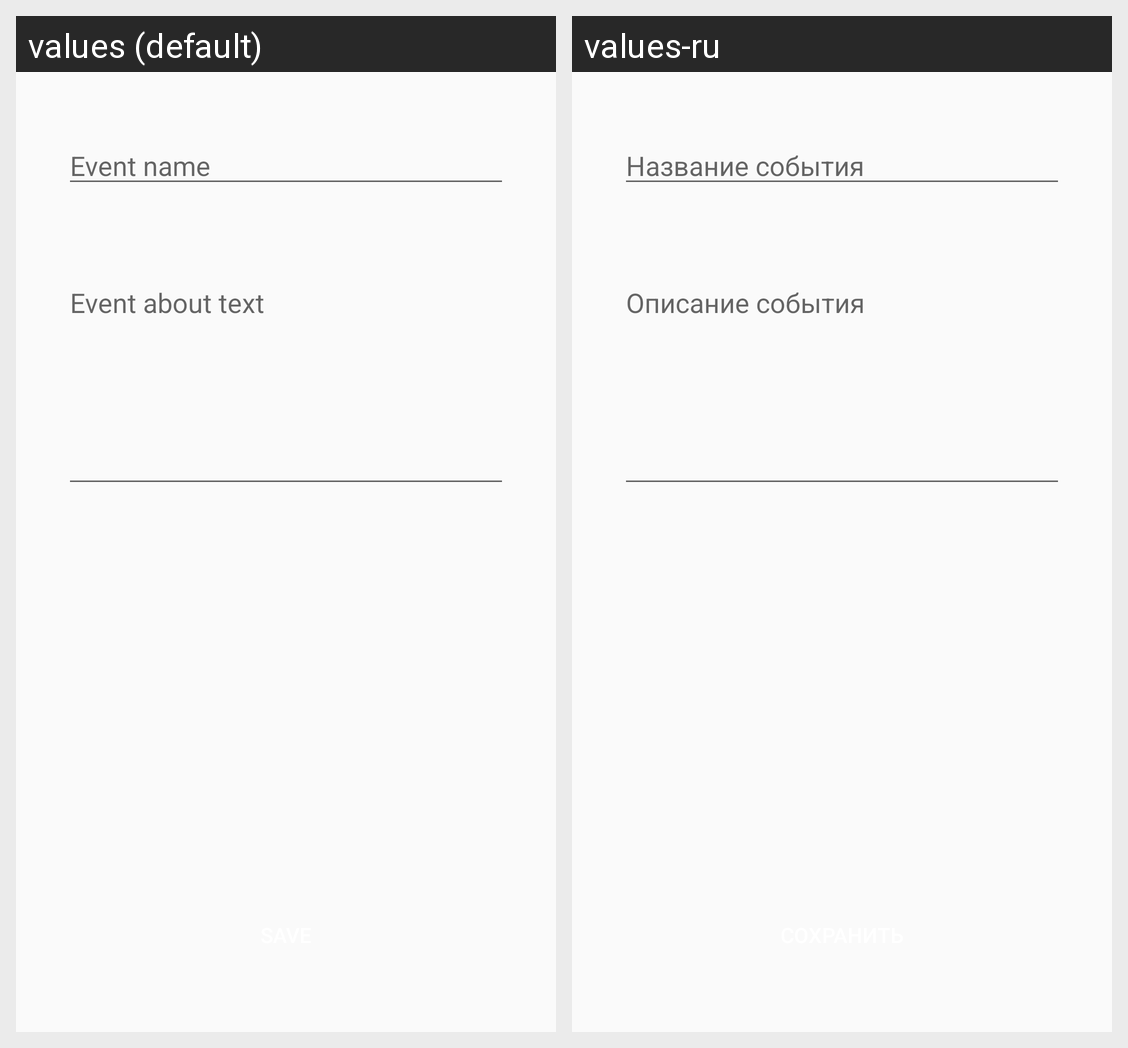

The same Android screen rendered under two of its app's locales, left to right. List the strings drawn on it with the default value and each locale's translation.
Android screen res/layout/activity_add_event.xml rendered under 2 locales, left to right: values (default), values-ru. Device: Nexus 5 (rendered at 1080×1920; each locale shown at half size, 540×960, under a caption strip naming it); theme AppTheme.
Strings drawn on this screen, with the default value and each locale's value (text and hints the layout hard-codes, and strings that could not be matched under every locale, appear in the picture but are not listed):

event_name
  values: Event name
  values-ru: Название события

event_about_text
  values: Event about text
  values-ru: Описание события
